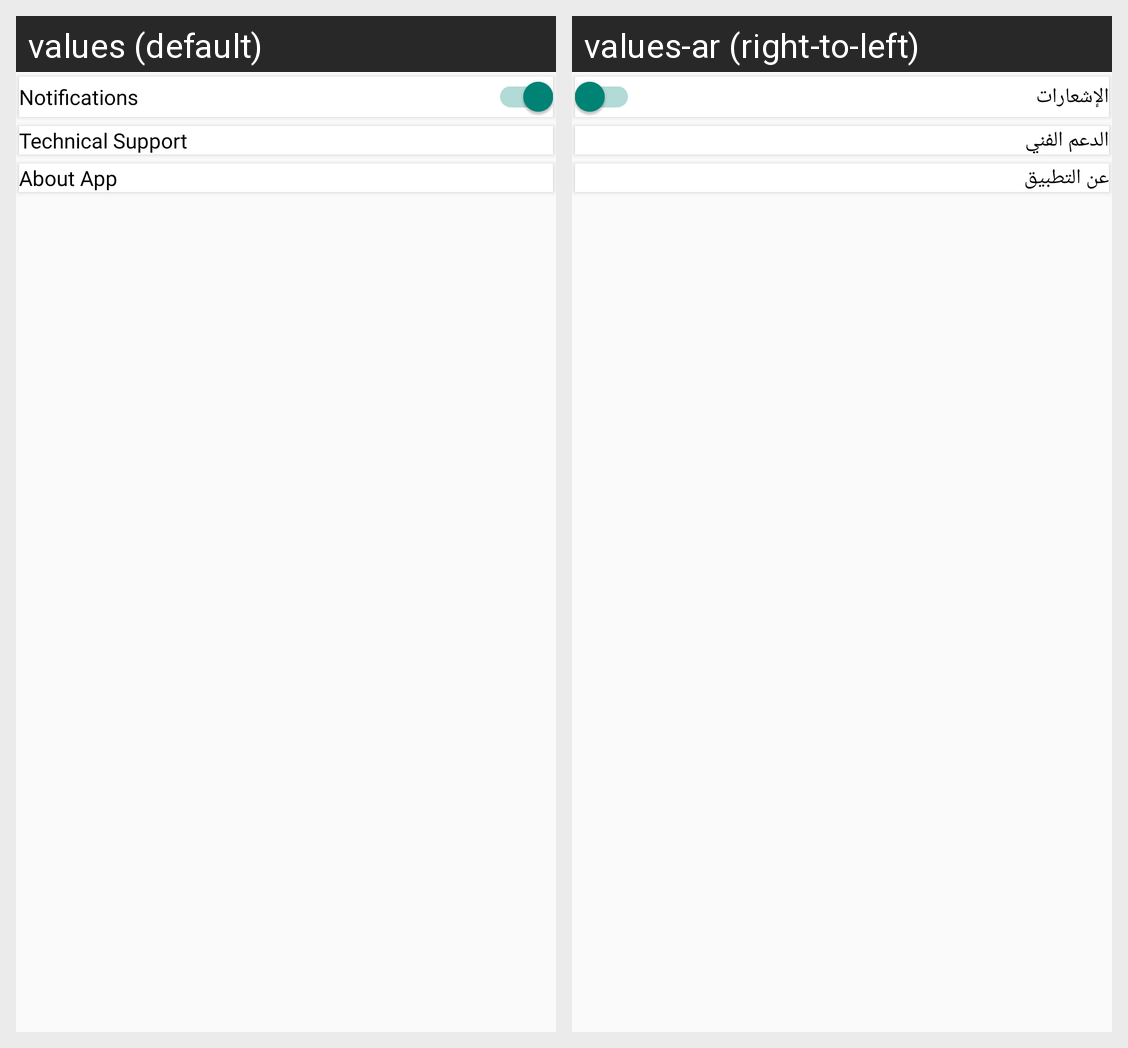

Here is an Android app screen in its default locale and in the app's own translations. Write out the translated-string differences for the strings that appear on this screen.
Android screen res/layout/fragment_more.xml rendered under 2 locales, left to right: values (default), values-ar (right-to-left). Device: Nexus 5 (rendered at 1080×1920; each locale shown at half size, 540×960, under a caption strip naming it); theme Theme.Waed.
Strings drawn on this screen, with the default value and each locale's value (text and hints the layout hard-codes, and strings that could not be matched under every locale, appear in the picture but are not listed):

notifications
  values: Notifications
  values-ar: الإشعارات

technical_support
  values: Technical Support
  values-ar: الدعم الفني

about_app
  values: About App
  values-ar: عن التطبيق
